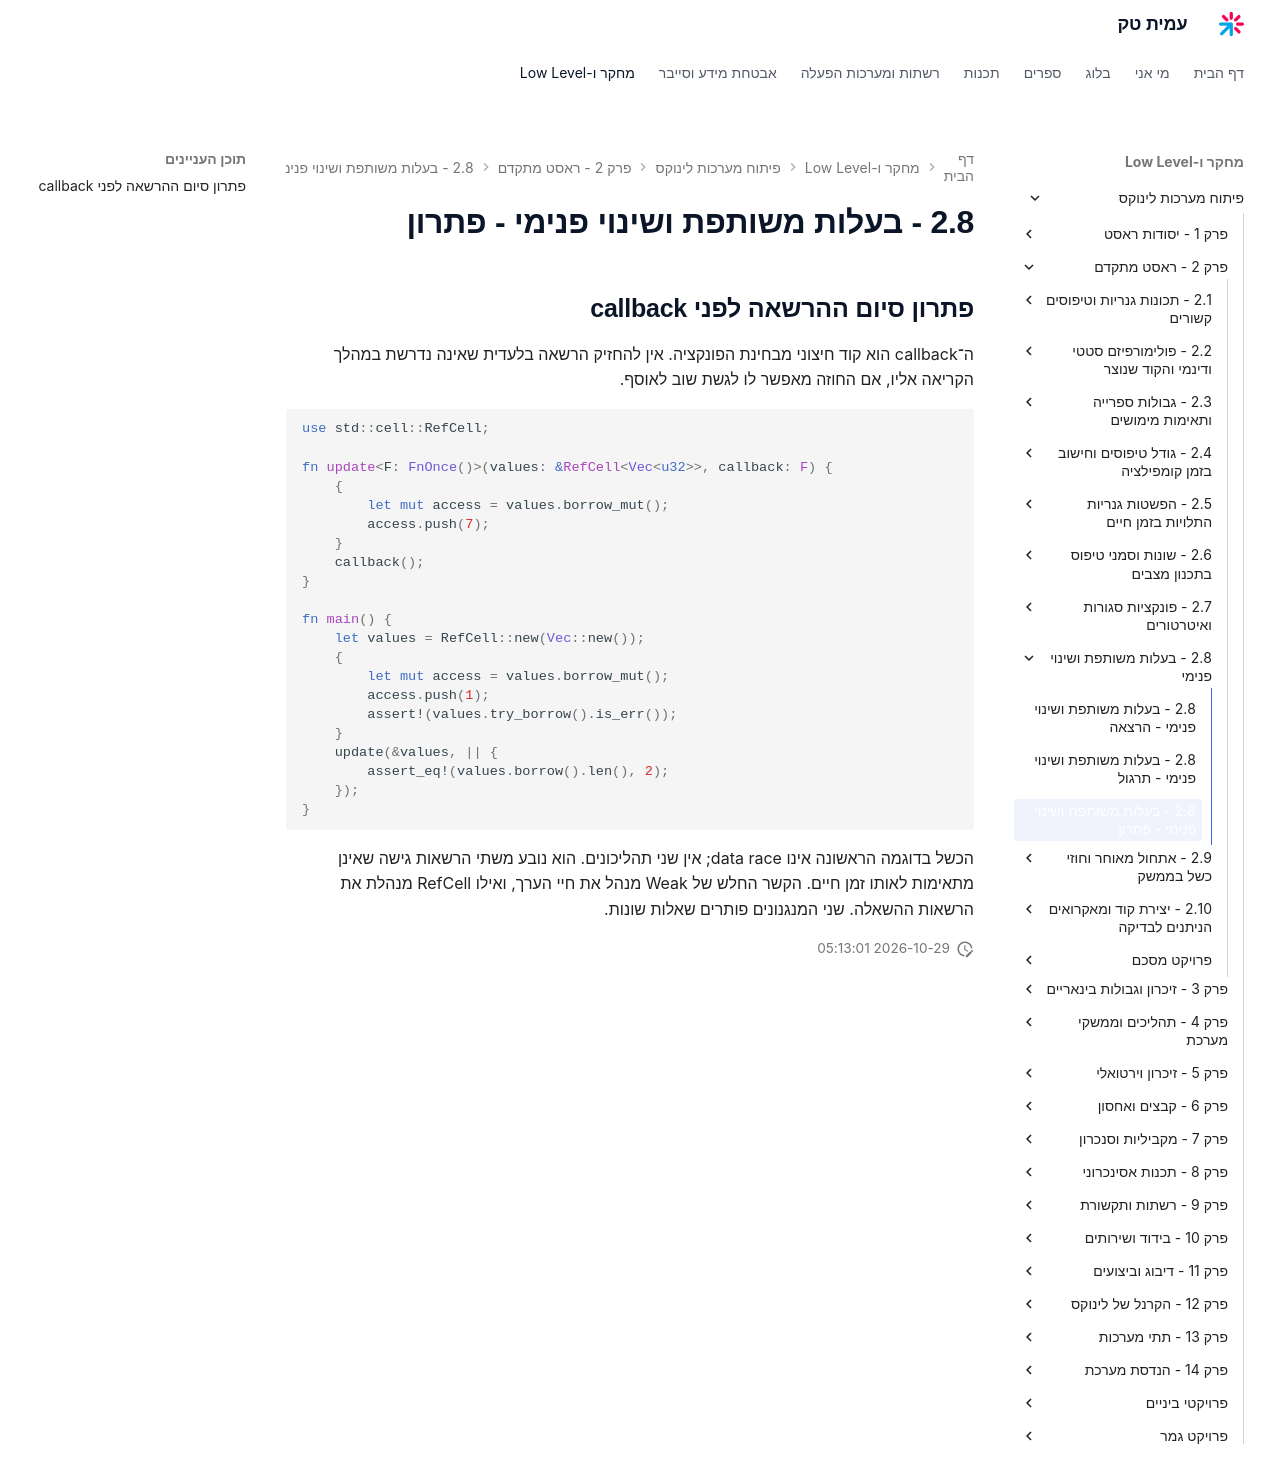

repository: AmitPinchasi/amittech · page: פיתוח-מערכות-לינוקס/2 - ראסט מתקדם/2.8 - בעלות משותפת ושינוי פנימי/2.8 - בעלות משותפת ושינוי פנימי - פתרון/index.html · generator: mkdocs

## פתרון סיום ההרשאה לפני callback

ה־callback הוא קוד חיצוני מבחינת הפונקציה. אין להחזיק הרשאה בלעדית שאינה נדרשת במהלך הקריאה אליו, אם החוזה מאפשר לו לגשת שוב לאוסף.

```rust
use std::cell::RefCell;

fn update<F: FnOnce()>(values: &RefCell<Vec<u32>>, callback: F) {
    {
        let mut access = values.borrow_mut();
        access.push(7);
    }
    callback();
}

fn main() {
    let values = RefCell::new(Vec::new());
    {
        let mut access = values.borrow_mut();
        access.push(1);
        assert!(values.try_borrow().is_err());
    }
    update(&values, || {
        assert_eq!(values.borrow().len(), 2);
    });
}
```

הכשל בדוגמה הראשונה אינו data race; אין שני תהליכונים. הוא נובע משתי הרשאות גישה שאינן מתאימות לאותו זמן חיים. הקשר החלש של Weak מנהל את חיי הערך, ואילו RefCell מנהלת את הרשאות ההשאלה. שני המנגנונים פותרים שאלות שונות.
